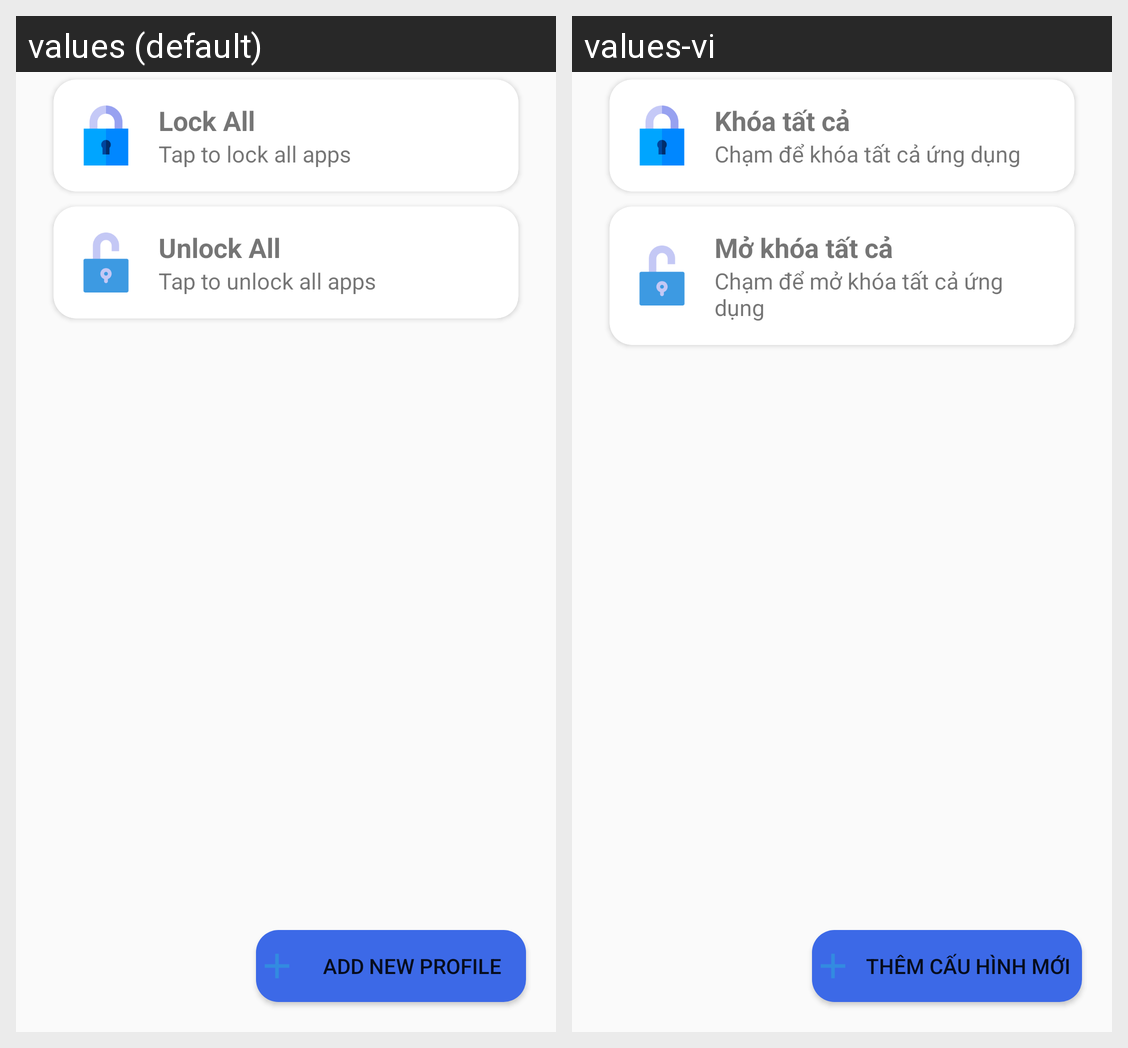

Locale-by-locale string values for the Android screen shown in this grid:
Android screen res/layout/fragment_profiles.xml rendered under 2 locales, left to right: values (default), values-vi. Device: Nexus 5 (rendered at 1080×1920; each locale shown at half size, 540×960, under a caption strip naming it); theme Theme.AppLock.
Strings drawn on this screen, with the default value and each locale's value (text and hints the layout hard-codes, and strings that could not be matched under every locale, appear in the picture but are not listed):

lock_all
  values: Lock All
  values-vi: Khóa tất cả

detail_lock_all
  values: Tap to lock all apps
  values-vi: Chạm để khóa tất cả ứng dụng

un_lock_all
  values: Unlock All
  values-vi: Mở khóa tất cả

detail_unlock_all
  values: Tap to unlock all apps
  values-vi: Chạm để mở khóa tất cả ứng dụng

new_profile
  values: Add new profile
  values-vi: Thêm cấu hình mới
